6-way image classification set "data" from GitHub (hkaras19/DL-final-project); label vocabulary: jmp, lean left, lean right, slide, turn left, turn right.

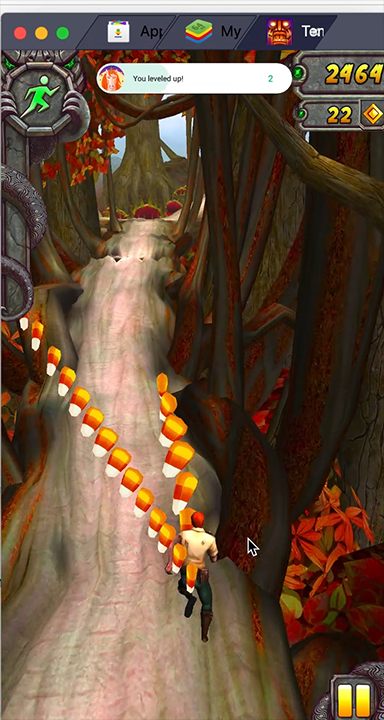
Label: lean right

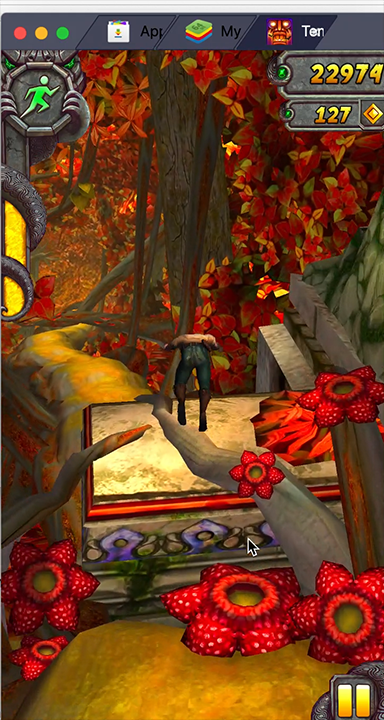
Label: jmp

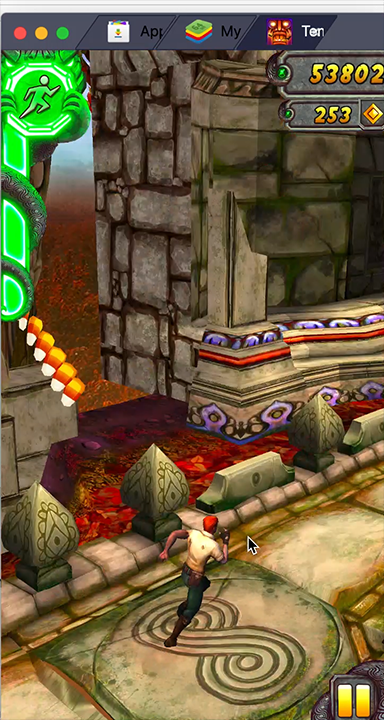
Label: turn right

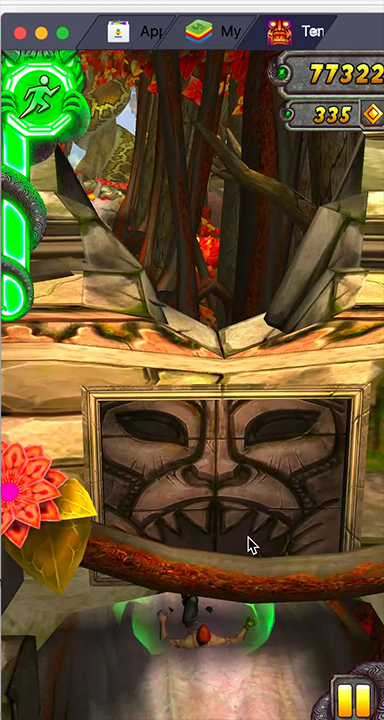
Label: slide

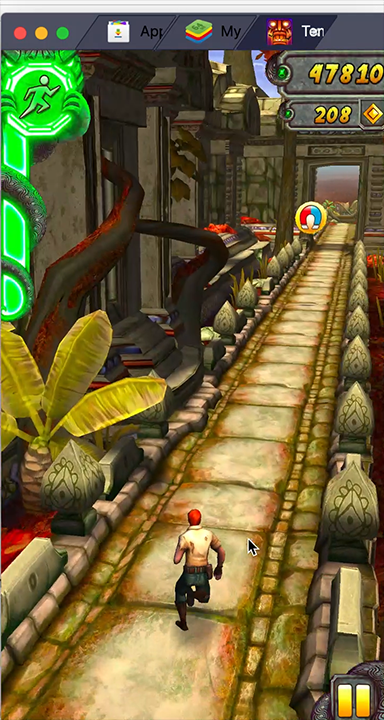
Label: turn right

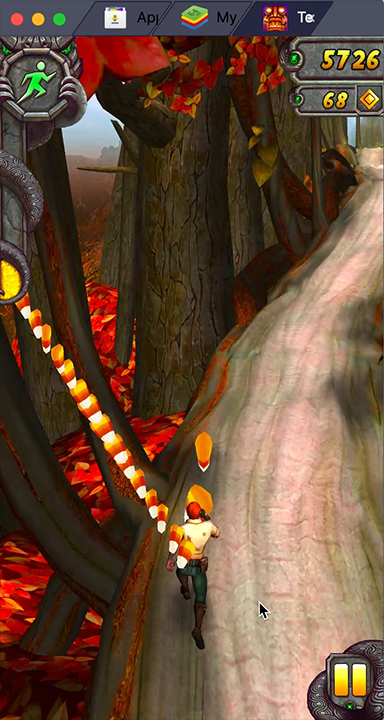
Label: lean left
